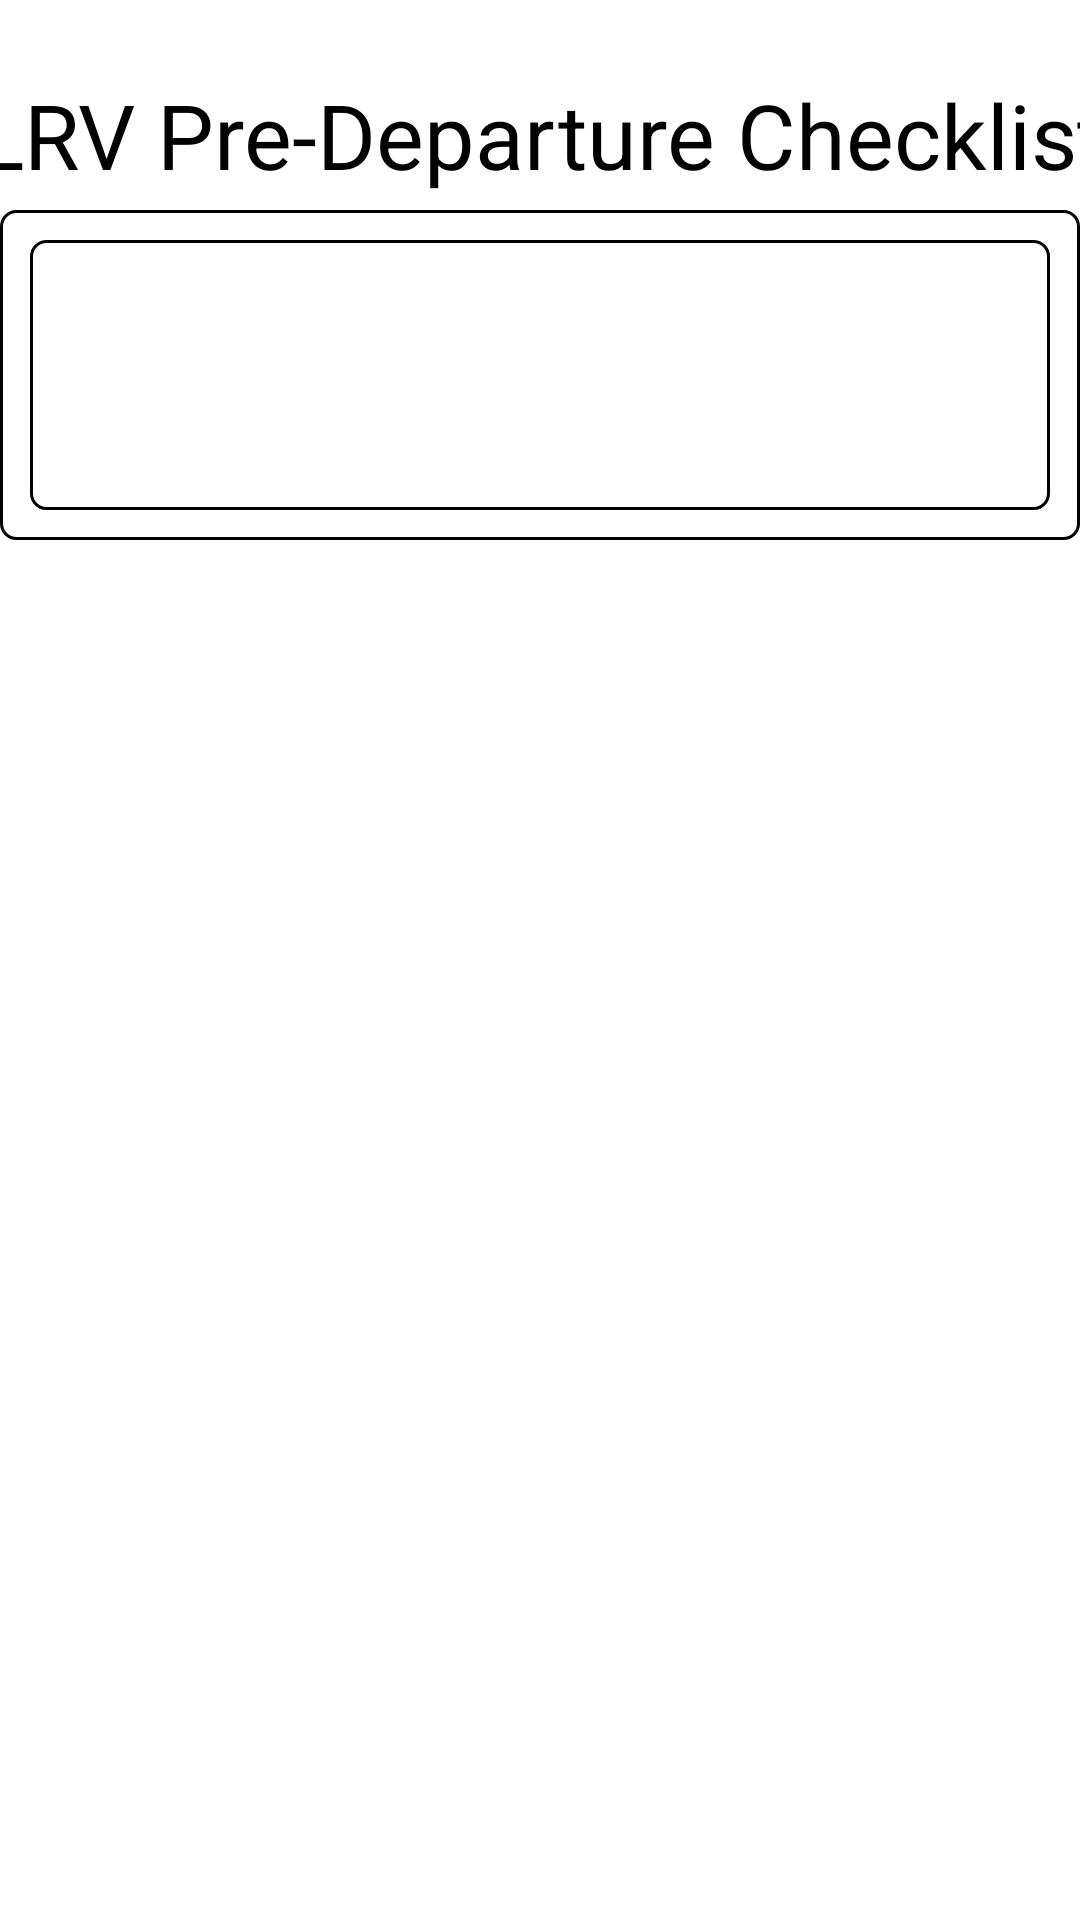

Android layout source for this screen:
<!-- AndroidManifest.xml: application theme Theme.LightdarkMode -->
<!-- res/layout/fragment_pdcformat.xml -->
<?xml version="1.0" encoding="utf-8"?>
<LinearLayout xmlns:android="http://schemas.android.com/apk/res/android"
    xmlns:tools="http://schemas.android.com/tools"
    android:layout_width="match_parent"
    android:layout_height="match_parent"
    android:orientation="vertical"
    android:id="@+id/lin1"
    tools:context=".pdcformat">


    <TextView
        android:layout_marginTop="20dp"
        android:id="@+id/txt"
        android:layout_width="400dp"
        android:layout_height="50dp"
        android:layout_gravity="center"
        android:gravity="center"
        android:textSize="30dp"
        android:text="LRV Pre-Departure Checklist" />
    <LinearLayout
        android:layout_width="match_parent"
        android:layout_height="wrap_content"
        android:orientation="vertical"
        android:background="@drawable/border"
        android:id="@+id/lin2">
        <LinearLayout
            android:layout_width="match_parent"
            android:layout_height="wrap_content"
            android:orientation="horizontal"
            android:background="@drawable/border"
            android:id="@+id/lin3">

            <TextView
                android:layout_marginTop="20dp"
                android:id="@+id/txt1"
                android:layout_width="180dp"
                android:layout_height="50dp"
                android:layout_gravity="center"
                android:gravity="center"
                android:textSize="10dp"
               />
            <TextView
                android:layout_marginTop="20dp"
                android:id="@+id/textView3"
                android:layout_width="180dp"
                android:layout_height="50dp"
                android:layout_gravity="center"
                android:gravity="center"
                android:textSize="10dp"
                 />

        </LinearLayout>


    </LinearLayout>
</LinearLayout>
<!-- resources referenced by this layout -->
<resources>
  <!-- drawable border (drawable) -->
  <?xml version="1.0" encoding="UTF-8"?>
  <shape xmlns:android="http://schemas.android.com/apk/res/android" android:shape="rectangle">
      <corners android:radius="5dp"/>
      <padding android:left="10dp" android:right="10dp" android:top="10dp" android:bottom="10dp"/>
      <stroke android:width="1dp" android:color="#000"/>
  </shape>
  <style name="Theme.LightdarkMode" parent="Theme.MaterialComponents.DayNight.NoActionBar">
          
          <item name="colorPrimary">#48ABAF</item>
          <item name="colorPrimaryDark">@color/purple_700</item>
          <item name="colorOnPrimary">@color/black</item>
          <item name="colorAccent">@color/teal_200</item>
          <item name="android:textColor">@color/black</item>
  
  
          <item name="android:windowBackground">@color/white</item>
          
      </style>
  <color name="purple_700">#FF3700B3</color>
  <color name="black">#FF000000</color>
  <color name="teal_200">#FF03DAC5</color>
  <color name="white">#FFFFFFFF</color>
</resources>
